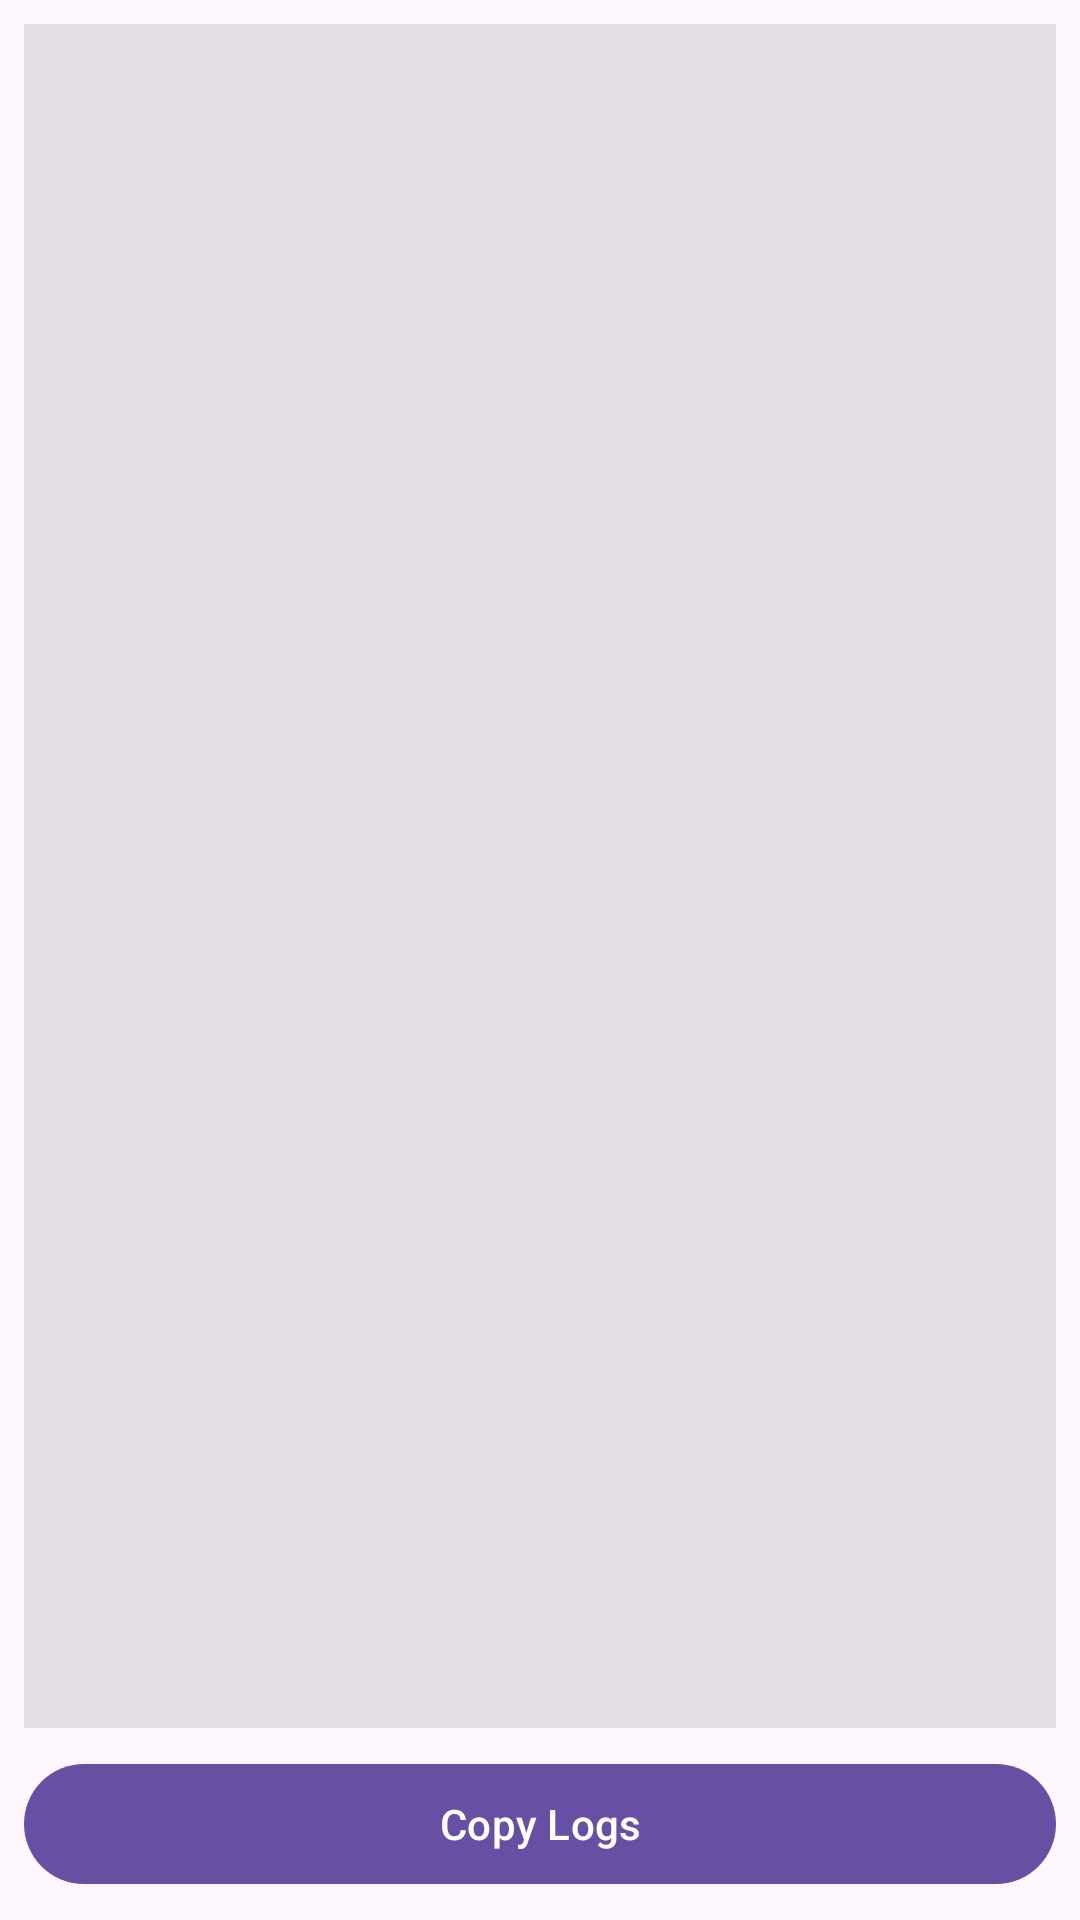

Android layout source for this screen:
<!-- AndroidManifest.xml: application theme Theme.SimpleRelationshipTracker -->
<!-- res/layout/dialog_logs.xml -->
<?xml version="1.0" encoding="utf-8"?>
<LinearLayout xmlns:android="http://schemas.android.com/apk/res/android"
    android:layout_width="match_parent"
    android:layout_height="match_parent"
    android:orientation="vertical"
    android:padding="8dp">

    <ScrollView
        android:layout_width="match_parent"
        android:layout_height="0dp"
        android:layout_weight="1"
        android:background="#1A000000">

        <TextView
            android:id="@+id/text_logs"
            android:layout_width="match_parent"
            android:layout_height="wrap_content"
            android:fontFamily="monospace"
            android:padding="8dp"
            android:textSize="12sp" />
    </ScrollView>

    <com.google.android.material.button.MaterialButton
        android:id="@+id/btn_copy_logs"
        android:layout_width="match_parent"
        android:layout_height="wrap_content"
        android:layout_marginTop="8dp"
        android:text="@string/copy_logs" />

</LinearLayout>
<!-- resources referenced by this layout -->
<resources>
  <string name="copy_logs">Copy Logs</string>
  <style name="Theme.SimpleRelationshipTracker" parent="Theme.Material3.DayNight.NoActionBar">
          
      </style>
</resources>
